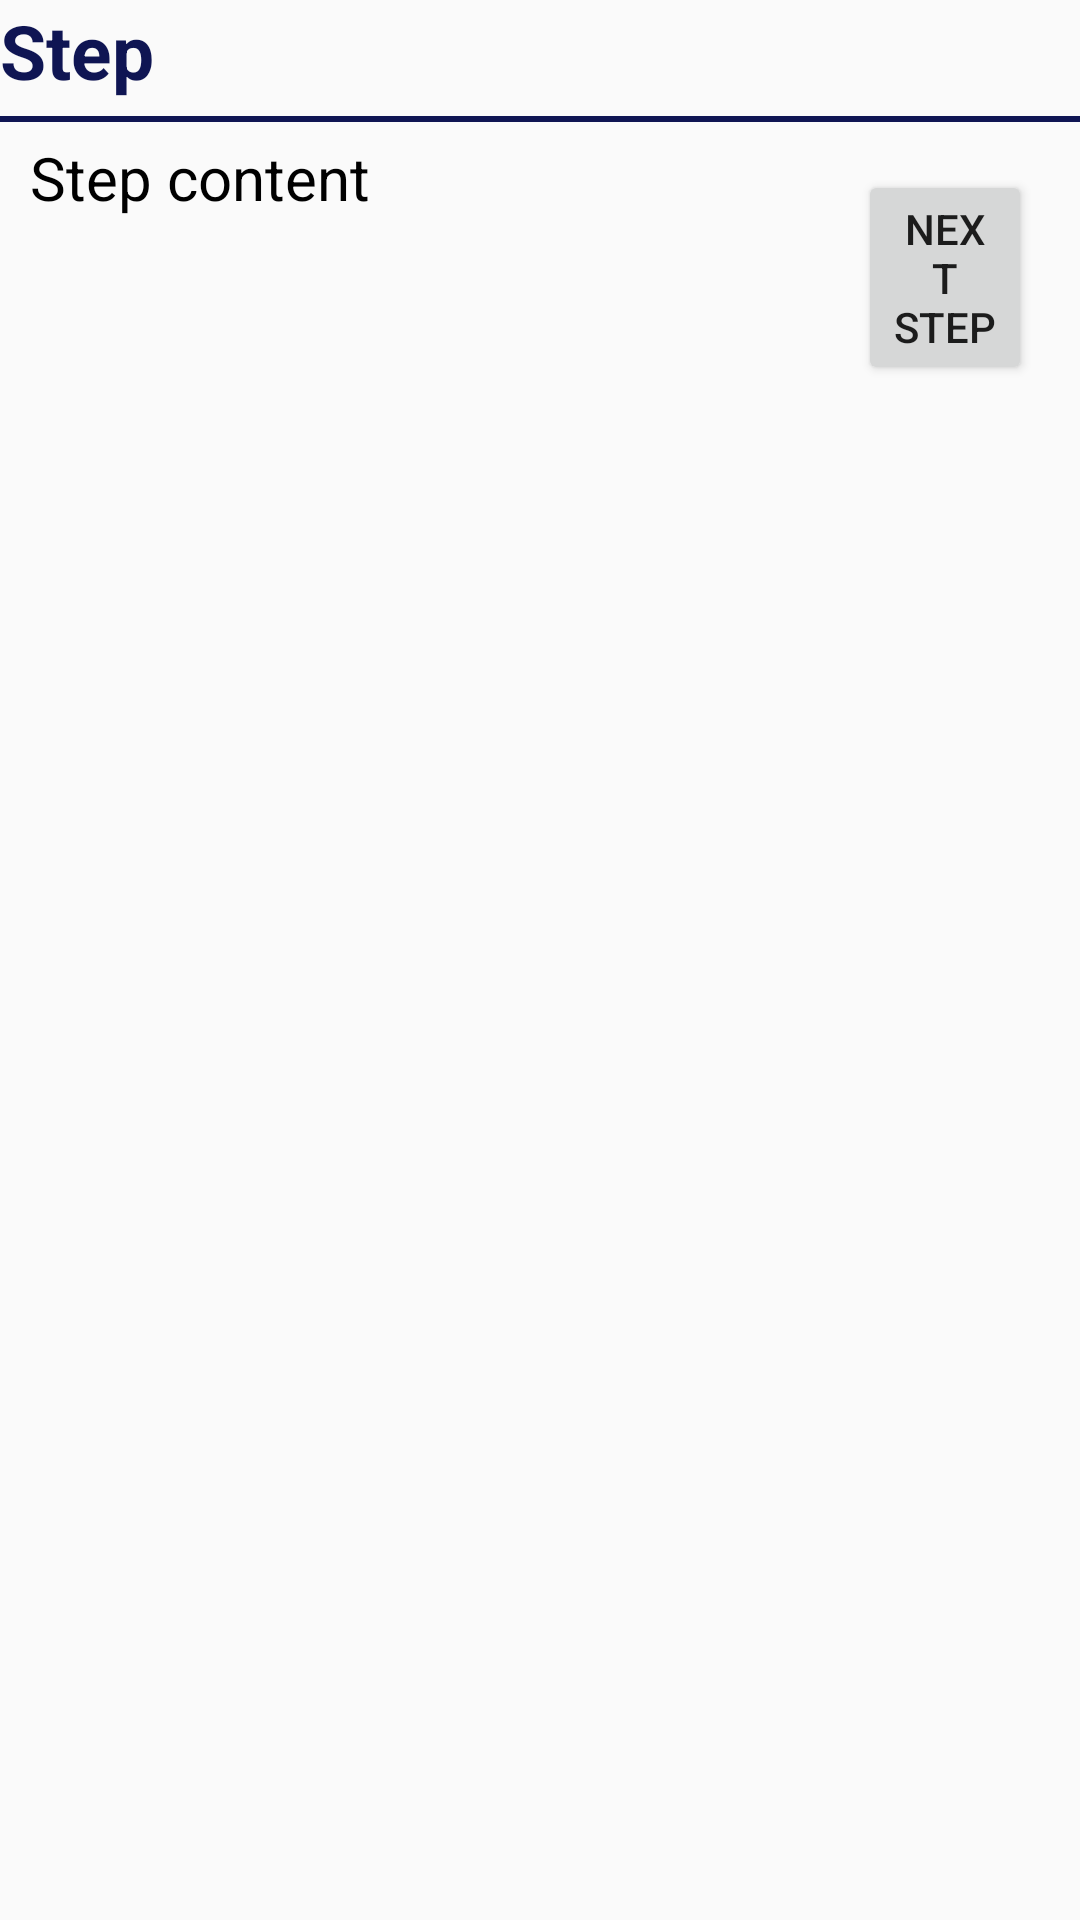

Produce the Android XML layout that renders to this screen, including the resource entries it uses.
<!-- AndroidManifest.xml: application theme Theme.RealWear -->
<!-- res/layout/fragment_stepdetails.xml -->
<?xml version="1.0" encoding="utf-8"?>
<androidx.constraintlayout.widget.ConstraintLayout xmlns:android="http://schemas.android.com/apk/res/android"
    xmlns:app="http://schemas.android.com/apk/res-auto"
    android:id="@+id/stepDetails_cl_layout"
    android:layout_width="match_parent"
    android:layout_height="match_parent">

    <TextView
        android:id="@+id/stepDetails_tv_header"
        style="@style/details_header"
        android:text="@string/header_stepHeader"
        app:layout_constraintStart_toStartOf="parent"
        app:layout_constraintTop_toTopOf="parent" />

    <View
        android:id="@+id/stepDetails_headerLine"
        style="@style/details_headerLine"
        app:layout_constraintEnd_toEndOf="parent"
        app:layout_constraintStart_toStartOf="parent"
        app:layout_constraintTop_toBottomOf="@+id/stepDetails_tv_header" />

    <TextView
        android:id="@+id/stepDetails_tv_content"
        style="@style/details_body1"
        android:layout_width="0dp"
        android:layout_height="wrap_content"
        android:layout_marginStart="10dp"
        android:layout_marginTop="5dp"
        android:layout_marginEnd="5dp"
        android:text="@string/label_stepdetails_stepcontent"
        app:layout_constraintEnd_toStartOf="@+id/guideline11"
        app:layout_constraintStart_toStartOf="parent"
        app:layout_constraintTop_toBottomOf="@+id/stepDetails_headerLine" />

    <ImageView
        android:id="@+id/stepDetails_iv_imageView"
        android:layout_width="0dp"
        android:layout_height="wrap_content"
        android:layout_marginStart="16dp"
        android:layout_marginTop="5dp"
        android:layout_marginEnd="16dp"
        android:adjustViewBounds="true"
        android:cropToPadding="false"
        android:scaleType="fitCenter"
        app:layout_constraintEnd_toStartOf="@+id/guideline11"
        app:layout_constraintStart_toStartOf="parent"
        app:layout_constraintTop_toBottomOf="@+id/stepDetails_tv_content" />

    <androidx.constraintlayout.widget.Guideline
        android:id="@+id/guideline11"
        android:layout_width="wrap_content"
        android:layout_height="wrap_content"
        android:orientation="vertical"
        app:layout_constraintGuide_percent="0.75" />

    <FrameLayout
        android:id="@+id/stepDetails_fl_pinList"
        android:layout_width="0dp"
        android:layout_height="wrap_content"
        app:layout_constraintEnd_toEndOf="parent"
        app:layout_constraintStart_toStartOf="@+id/guideline11"
        app:layout_constraintTop_toBottomOf="@+id/stepDetails_headerLine" />

    <Button
        android:id="@+id/stepDetails_bt_nextStep"
        android:layout_width="0dp"
        android:layout_height="wrap_content"
        android:layout_marginStart="16dp"
        android:layout_marginTop="16dp"
        android:layout_marginEnd="16dp"
        android:text="@string/button_nextstep"
        app:layout_constraintEnd_toEndOf="parent"
        app:layout_constraintStart_toStartOf="@+id/guideline11"
        app:layout_constraintTop_toBottomOf="@+id/stepDetails_fl_pinList" />

</androidx.constraintlayout.widget.ConstraintLayout>
<!-- resources referenced by this layout -->
<resources>
  <string name="button_nextstep">Next step</string>
  <string name="header_stepHeader">Step</string>
  <string name="label_stepdetails_stepcontent">Step content</string>
  <style name="details_body1">
          <item name="android:textColor">@color/black</item>
          <item name="android:textSize">20sp</item>
      </style>
  <style name="details_header">
          <item name="android:layout_width">wrap_content</item>
          <item name="android:layout_height">wrap_content</item>
          <item name="android:maxLines">1</item>
          <item name="android:textColor">@color/gauss_blue4</item>
          <item name="android:textSize">25sp</item>
          <item name="android:textStyle">bold</item>
      </style>
  <style name="details_headerLine">
          <item name="android:layout_width">0dp</item>
          <item name="android:layout_height">2dp</item>
          <item name="android:layout_marginTop">5dp</item>
          <item name="android:background">@color/background_blue</item>
      </style>
  <style name="Theme.RealWear" parent="Theme.AppCompat.Light.NoActionBar">
          
          <item name="colorPrimary">@color/purple_500</item>
          <item name="colorPrimaryVariant">@color/purple_700</item>
          <item name="colorOnPrimary">@color/white</item>
          
          <item name="colorSecondary">@color/teal_200</item>
          <item name="colorSecondaryVariant">@color/teal_700</item>
          <item name="colorOnSecondary">@color/black</item>
          
          <item name="android:statusBarColor" tools:targetApi="l">?attr/colorPrimaryVariant</item>
          
      </style>
  <color name="black">#FF000000</color>
  <color name="gauss_blue4">#0F1553</color>
  <color name="background_blue">#0F1553</color>
  <color name="purple_500">#FF6200EE</color>
  <color name="purple_700">#FF3700B3</color>
  <color name="white">#FFFFFFFF</color>
  <color name="teal_200">#FF03DAC5</color>
  <color name="teal_700">#FF018786</color>
</resources>
